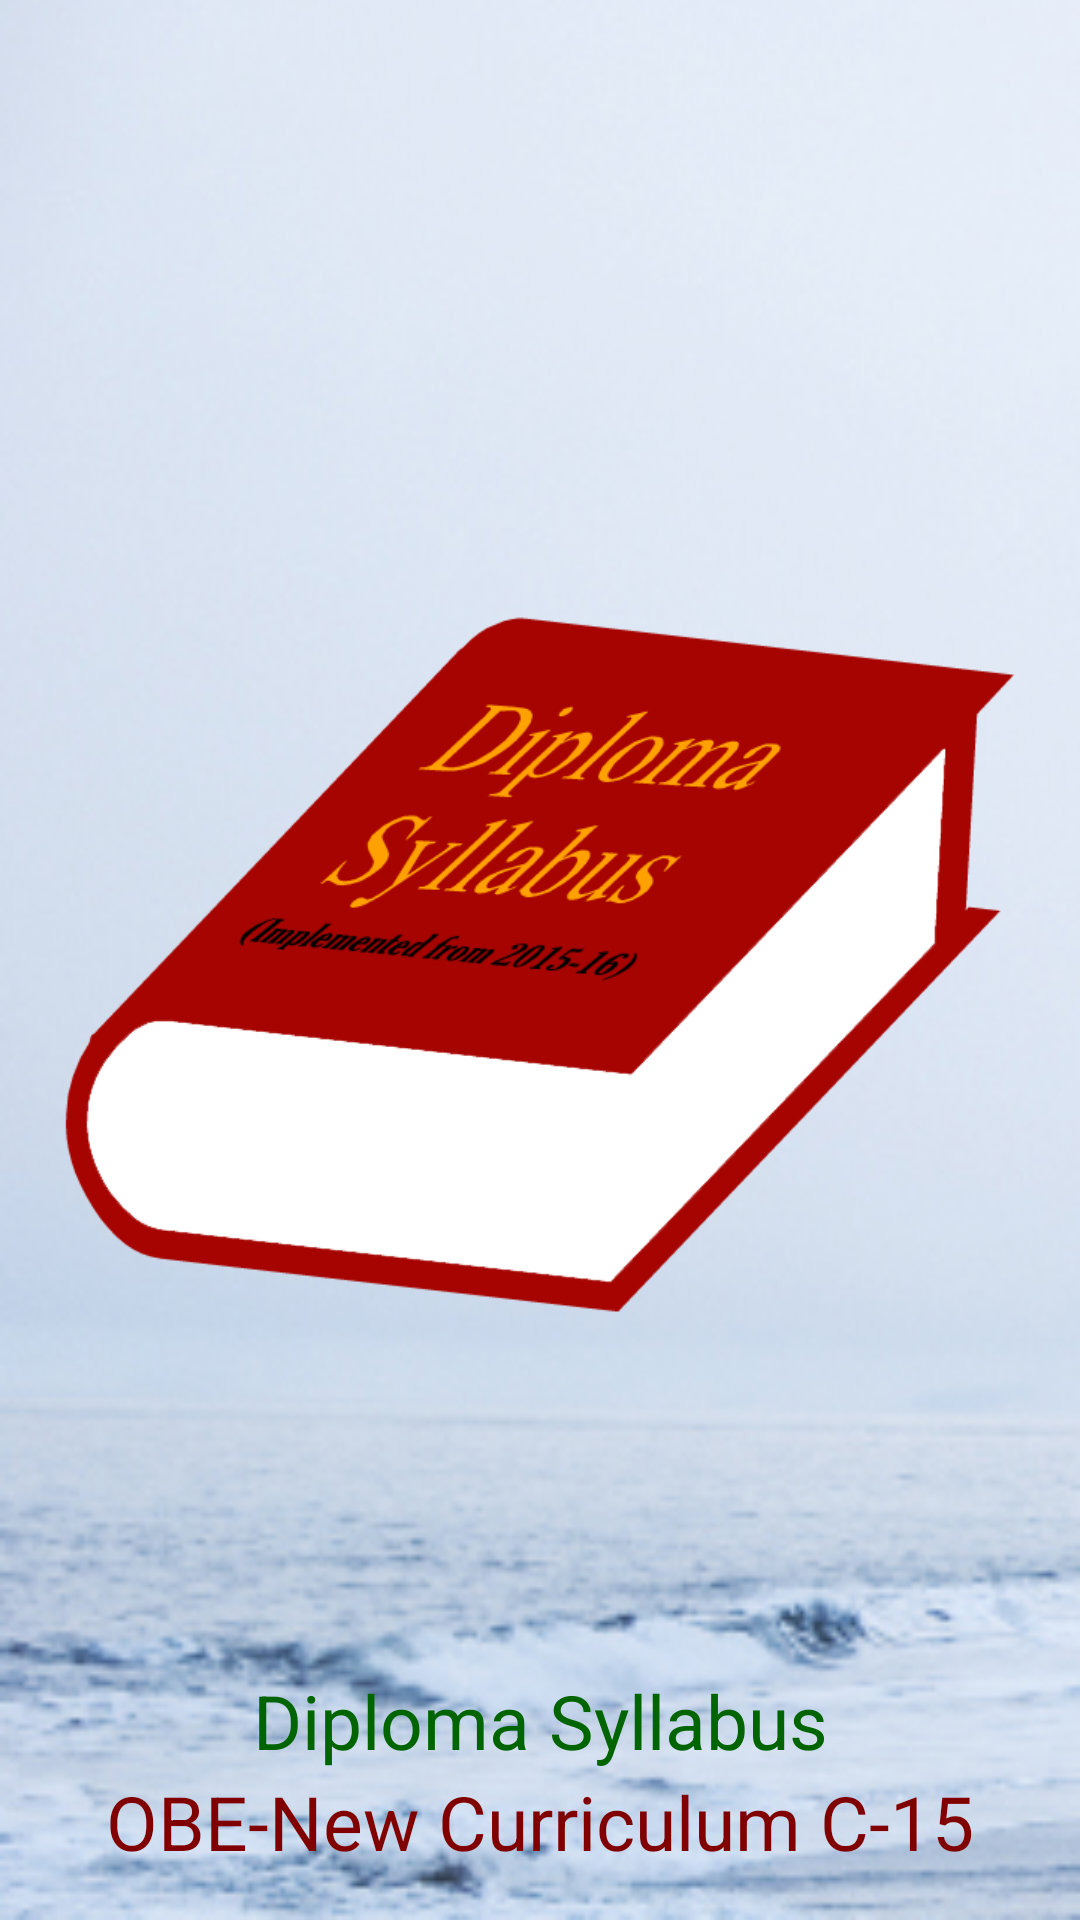

Produce the Android XML layout that renders to this screen, including the resource entries it uses.
<!-- AndroidManifest.xml: application theme AppTheme -->
<!-- res/layout/activity_launcher.xml -->
<?xml version="1.0" encoding="utf-8"?>
<RelativeLayout xmlns:android="http://schemas.android.com/apk/res/android"
    xmlns:tools="http://schemas.android.com/tools"
    android:layout_width="match_parent"
    android:layout_height="match_parent"
    android:paddingBottom="@dimen/activity_vertical_margin"
    android:paddingLeft="@dimen/activity_horizontal_margin"
    android:paddingRight="@dimen/activity_horizontal_margin"
    android:paddingTop="@dimen/activity_vertical_margin"
    tools:context="com.app.user.dtesyllabus.LauncherActivity"
    android:background="@mipmap/bg">

    

    <ImageView
        android:layout_width="match_parent"
        android:layout_height="350dp"
        android:layout_centerInParent="true"
        android:src="@mipmap/syll_logo_maroon"
        android:id="@+id/book" />

    <TextView
        android:layout_width="match_parent"
        android:layout_height="wrap_content"
        android:id="@+id/l_text1"
        android:layout_above="@+id/l_text2"
        android:textSize="25sp"
        android:gravity="center"
        android:text="@string/launcher_srting_1"
        android:textColor="@color/DarkGreen"/>

    <TextView
        android:layout_width="match_parent"
        android:layout_height="wrap_content"
        android:id="@+id/l_text2"
        android:layout_alignParentBottom="true"
        android:textSize="25sp"
        android:gravity="center"
        android:text="@string/launcher_srting_2"
        android:textColor="@color/Maroon"/>

</RelativeLayout>
<!-- resources referenced by this layout -->
<resources>
  <color name="DarkGreen">#006400</color>
  <color name="Maroon">#800000</color>
  <dimen name="activity_horizontal_margin">16dp</dimen>
  <dimen name="activity_vertical_margin">16dp</dimen>
  <!-- mipmap bg: png bitmap (mipmap-xxhdpi, 104683 bytes) -->
  <!-- mipmap syll_logo_maroon: png bitmap (mipmap-hdpi, 25963 bytes) -->
  <string name="launcher_srting_1">Diploma Syllabus</string>
  <string name="launcher_srting_2">OBE-New Curriculum C-15</string>
  <style name="AppTheme" parent="Theme.AppCompat.Light.DarkActionBar">
          
          <item name="colorPrimary">@color/colorPrimary</item>
          <item name="colorPrimaryDark">@color/colorPrimaryDark</item>
          <item name="colorAccent">@color/colorAccent</item>
      </style>
  <color name="colorPrimary">#3F51B5</color>
  <color name="colorPrimaryDark">#303F9F</color>
  <color name="colorAccent">#FF4081</color>
</resources>
